Run: headless pygame with SDL's dummy video driver; simulated clock (each Clock.tick advances the game by its frame time, no real sleeping); random seed 0; keys injected as events and as key.get_pressed() state; no mouse input.
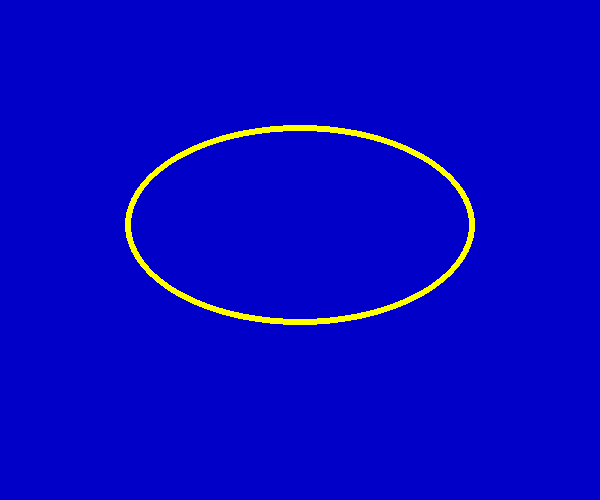
Frame 1 of 1 · flips 1–60 · no input

The pygame program that drew these frames:

# Draws an ellipse

import sys
import pygame
from pygame.locals import *
pygame.init()

# Setup
screen = pygame.display.set_mode((600,500))
pygame.display.set_caption("Ellipse")
myfont = pygame.font.Font(None,60)

while True:
    for event in pygame.event.get():
        if event.type in (QUIT, KEYDOWN):
            sys.exit()
    screen.fill((0,0,200))

    # Draw the ellipse
    color = 255,255,0
    rect  = 125,125,350,200
    width = 6
    pygame.draw.ellipse(screen, color, rect, width)

    pygame.display.update()
